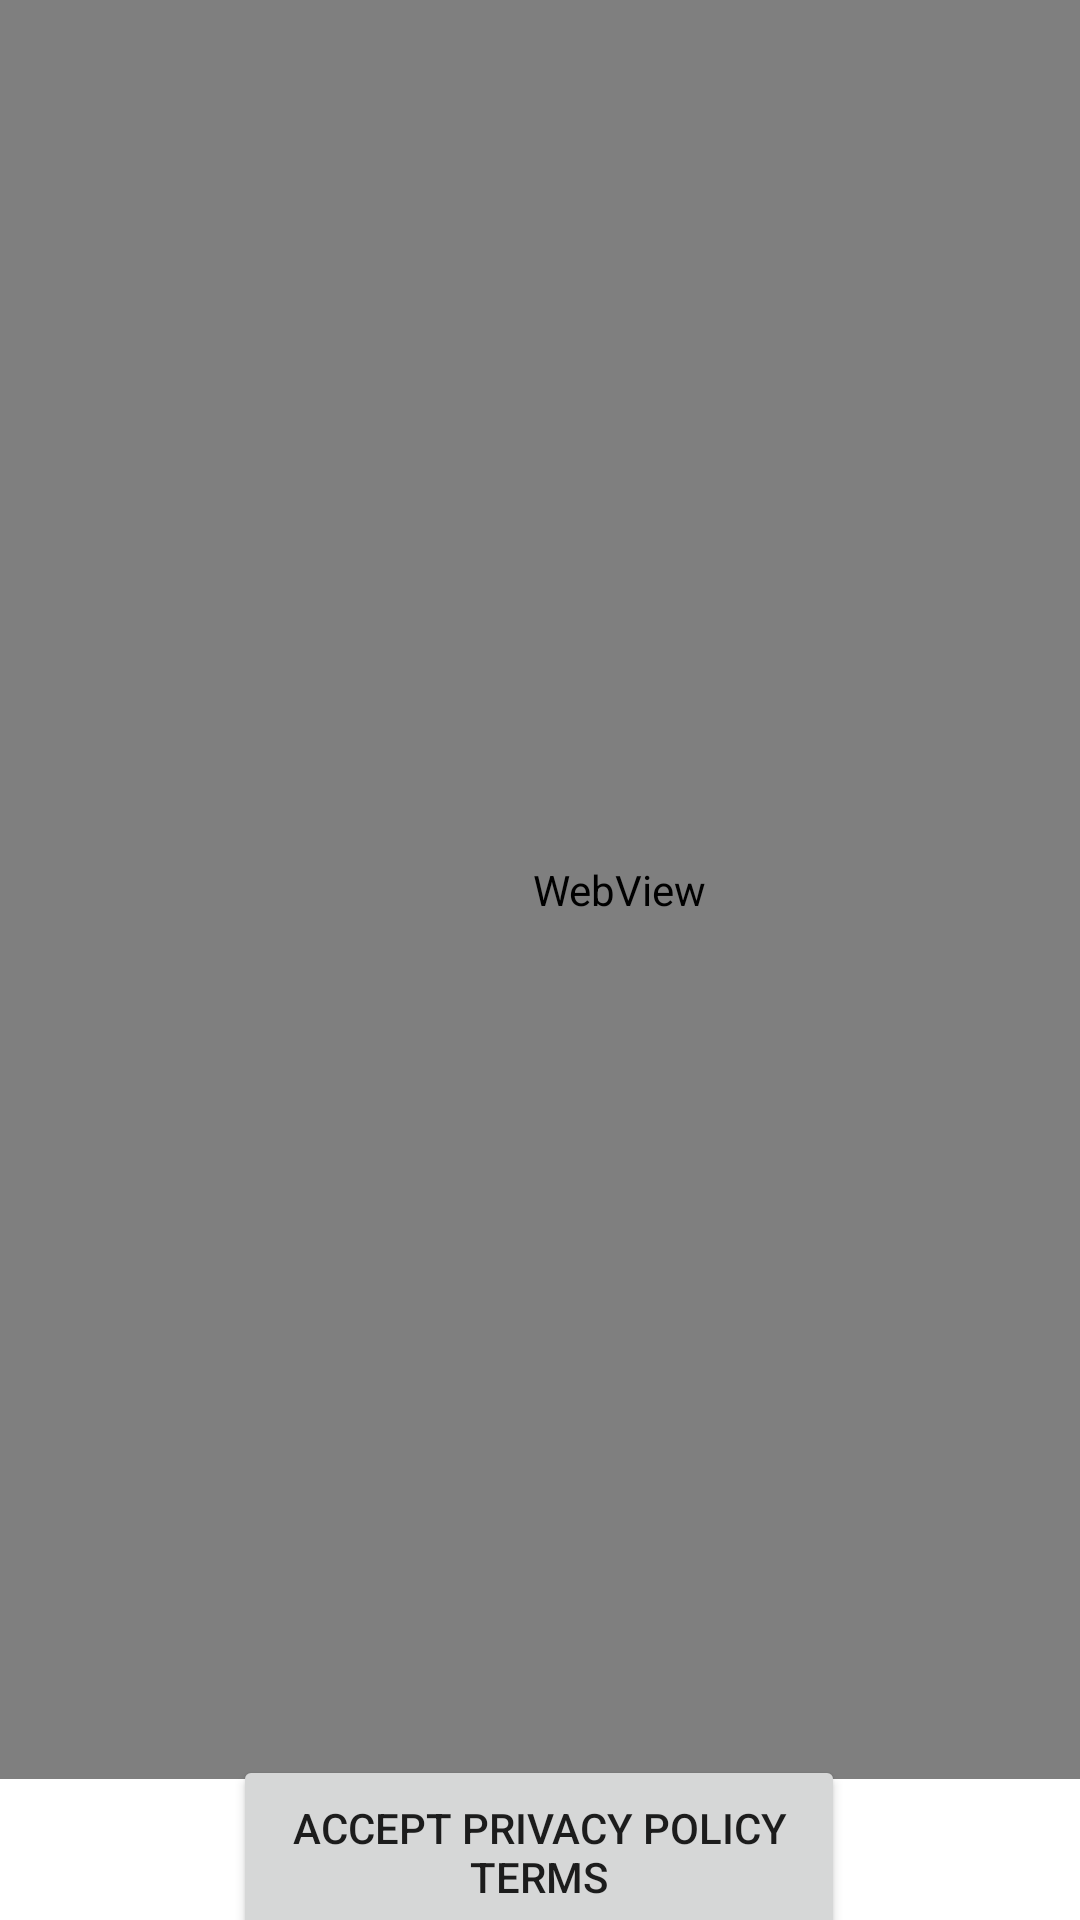

Produce the Android XML layout that renders to this screen, including the resource entries it uses.
<!-- AndroidManifest.xml: application theme Theme.MyQRCodeAndBarcodeScanner -->
<!-- res/layout/activity_privacy_policy.xml -->
<?xml version="1.0" encoding="utf-8"?>
<androidx.constraintlayout.widget.ConstraintLayout xmlns:android="http://schemas.android.com/apk/res/android"
    xmlns:app="http://schemas.android.com/apk/res-auto"
    xmlns:tools="http://schemas.android.com/tools"
    android:layout_width="match_parent"
    android:layout_height="match_parent"
    tools:context=".PrivacyPolicy">

    <WebView
        android:id="@+id/privacy"
        android:layout_width="413dp"
        android:layout_height="593dp"
        app:layout_constraintBottom_toBottomOf="parent"
        app:layout_constraintEnd_toEndOf="parent"
        app:layout_constraintHorizontal_bias="0.0"
        app:layout_constraintStart_toStartOf="parent"
        app:layout_constraintTop_toTopOf="parent"
        app:layout_constraintVertical_bias="0.0">

    </WebView>

    <Button
        android:id="@+id/accept"
        android:layout_width="204dp"
        android:layout_height="65dp"
        android:text="Accept Privacy Policy Terms"
        app:layout_constraintBottom_toBottomOf="parent"
        app:layout_constraintEnd_toEndOf="parent"
        app:layout_constraintHorizontal_bias="0.497"
        app:layout_constraintStart_toStartOf="parent"
        app:layout_constraintTop_toBottomOf="@+id/privacy"
        app:layout_constraintVertical_bias="0.446" />

</androidx.constraintlayout.widget.ConstraintLayout>
<!-- resources referenced by this layout -->
<resources>
  <style name="Theme.MyQRCodeAndBarcodeScanner" parent="Theme.MaterialComponents.DayNight.DarkActionBar">
          
          <item name="colorPrimary">@color/teal_200</item>
          <item name="colorPrimaryVariant">@color/teal_700</item>
          <item name="colorOnPrimary">@color/white</item>
          
          <item name="colorSecondary">@color/teal_200</item>
          <item name="colorSecondaryVariant">@color/teal_700</item>
          <item name="colorOnSecondary">@color/black</item>
          
          <item name="android:statusBarColor" tools:targetApi="l">?attr/colorPrimaryVariant</item>
          
      </style>
  <!-- not gathered from this repository: default colours our renderer supplied (Android Studio template values) -->
  <color name="teal_200">#FF03DAC5</color>
  <color name="teal_700">#FF018786</color>
  <color name="black">#FF000000</color>
  <color name="white">#FFFFFFFF</color>
</resources>
